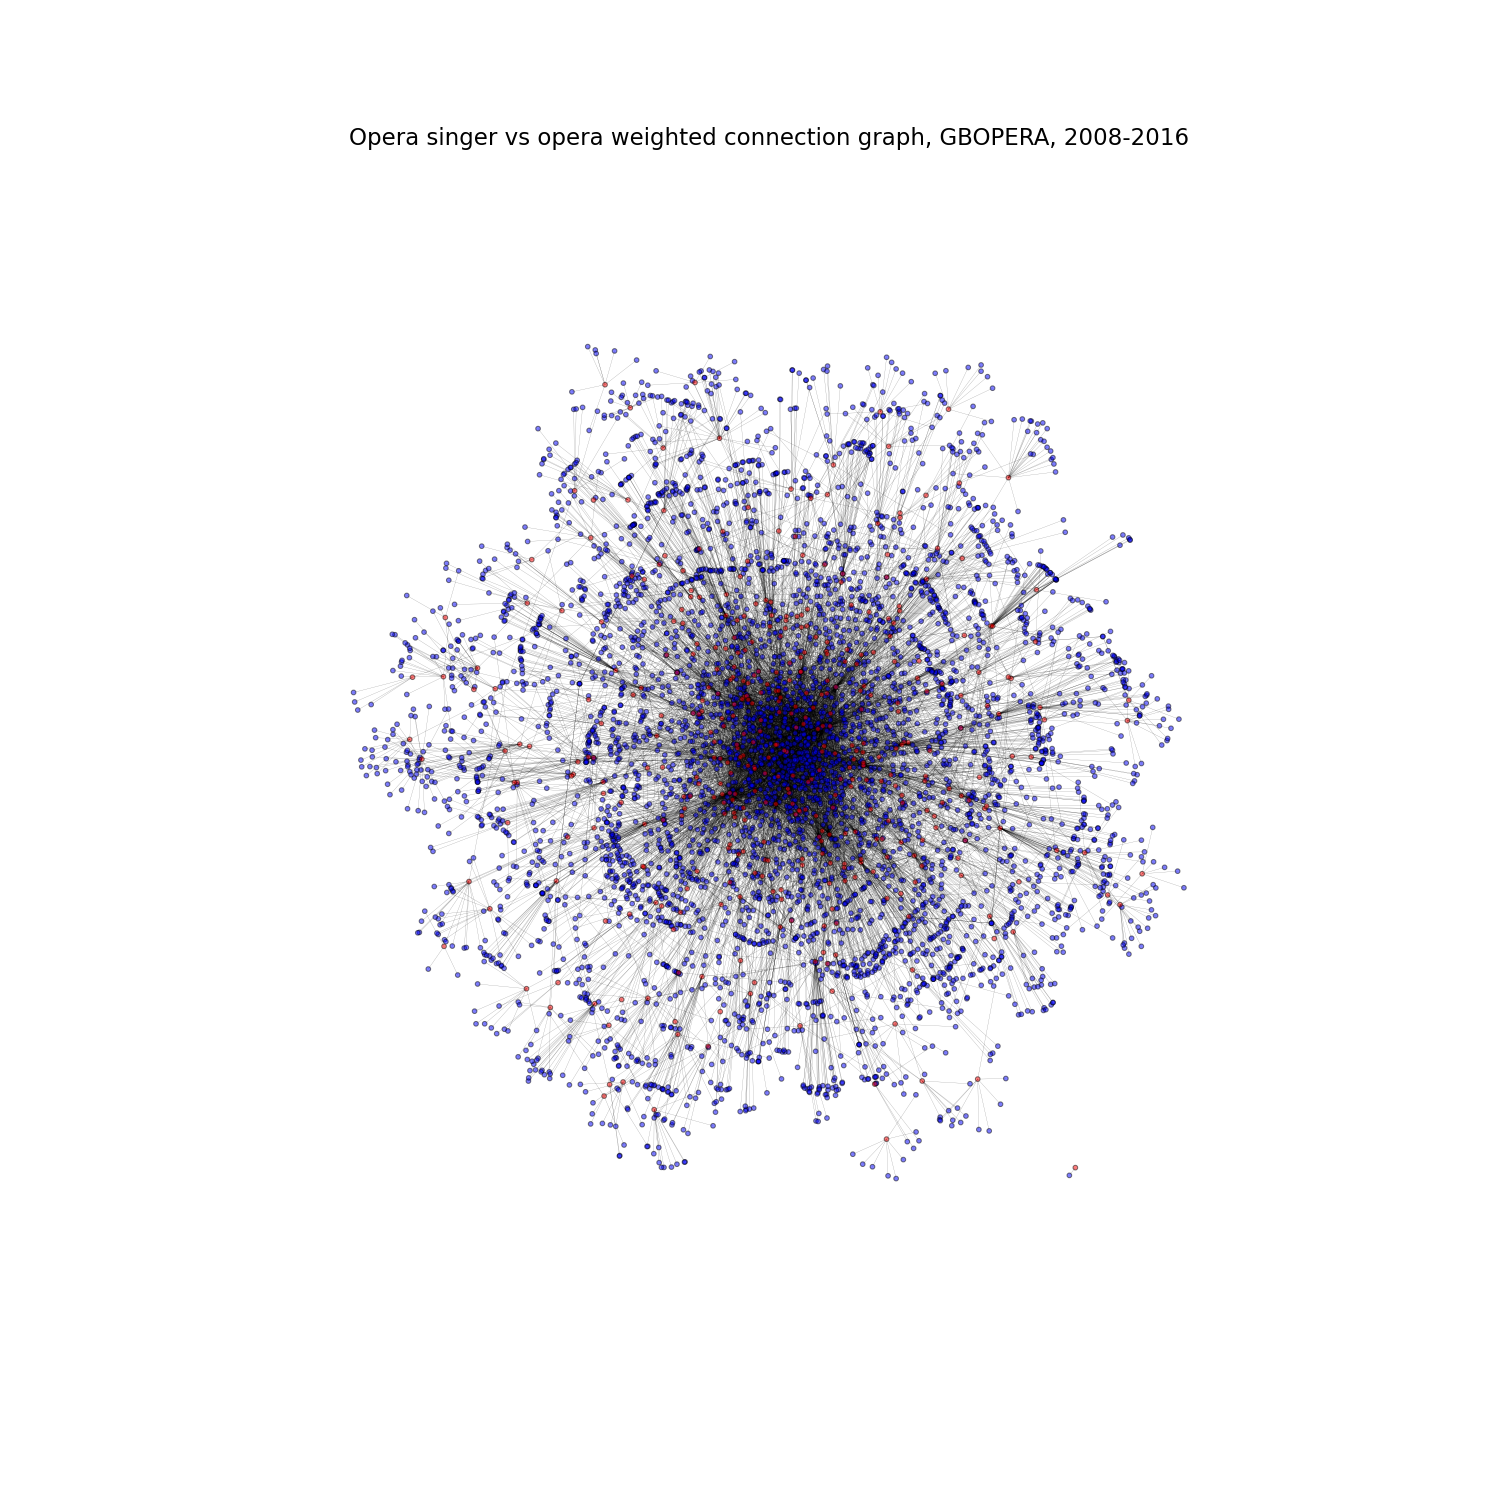

The table this chart was drawn from, first rows:
OLIVER WIDMER; DER FERNE KLANGE (Il suono lontano); 1
MAR ABASCAL; LOS SOBRINOS DEL CAPITN GRANT (I nipoti …; 1
HANNA HUSHR; Auditorio Nacional de Msica de Madrid; 1
RYAN GIBB; JOSEPH AND THE AMAZING TECHNICOLOR DREAM…; 1
PAMELA FLORES; Musica di Georg Friedrich HandelAlcina, …; 1
LUCA DALLAMICO; Fondazione Arena di Verona  87 Festival …; 2
ELENA POPOVSKAJA; TURANDOT; 1
PAOLO LOPEZ; GIULIO CESARE; 2
ALEXISE YERNA; ERNANI; 1
MIRCO PALAZZI; ZELMIRA; 1
ROBERTO DE CANDIA; LA FORZA DEL DESTINO; 1
MASSIMO CAVALLETTI; LUCIA DI LAMMERMOOR; 2
MARIANA PENTCHEVA; LA FORZA DEL DESTINO; 1
STEPHEN MILLING; DIE WALKRE; 1
STEFAN HEIDEMANN; RIENZI, der Letzte der Tribunen; 1
WOLFGANG BANKL; DIE LUSTIGE WITWE ( La vedova allegra ); 1
AQUILES MACHADO; LA BOHME; 1
MAURO SECCI; EREVKI (Gli Stivaletti); 1
VALENTINA BOI; IL TRITTICO; 1
MARIO LUPERI; STIFFELIO; 2
EMANUELE CORDARO; GIOVANNA DARCO; 1
LUDOVIC TZIER; DON CARLO; 1
VALERI TURMANOV; ZAIRA; 1
MARIO CASSI; MADAMA BUTTERFLY; 1
TERRY WEY; LA DIDONE; 1
ANASTASIJA HARMS; MADAMA BUTTERFLY; 1
DANIELE PALUMBO; DON PASQUALE; 1
PARK JOUNGMIN; TURANDOT; 1
II TEHILA NENI GOLDSTEIN; LA DIDONE; 1
MASSIMILIANO CHIAROLLA; NORMA; 1
CHARLES OPPENHEIM/ARTURO LOPEZ CASTILLO; TOSCA; 1
CARMINE MONACO; MADAMA BUTTERFLY; 1
CATERINA DANGELO; VIVA LA MAMMA ossia LE CONVENIENZE ED IN…; 1
ANDREA PAPI; IL CORSARO; 1
OKSANA DYKA; UN BALLO IN MASCHERA; 3
SIMONE SCHNEIDER; ELEKTRA; 1
CRISTINA TOLEDO; SIEGFRIED; 1
MARCO CARIA; MADAMA BUTTERFLY; 1
JOSE LUIS COSTA; LA LEYENDA DEL BESO Zarzuela in Tre Atti…; 1
ENZO BOCCANERA; LA VEDOVA ALLEGRA; 1
KERSTIN CHAVEZ; THE RAPE OF LUCRETIA; 1
MARCO FILIPPO ROMANO; GUILLAUME TELL; 1
ARNALDO KLLOGJERI; MACBETH; 1
SANDRA PASTRANA; IL SIGNOR BRUSCHINO ossia Il figlio per …; 1
DIONIGI DOSTUNI; LA FUGA IN MASCHERA; 1
TOMMASO CORVAJA; LA TRAVIATA; 1
MATTEO MEZZARO; IL FILOSOFO DI CAMPAGNA; 1
HALL; LE NOZZE DI FIGARO; 1
RICHARD PAUL FINK; RUSALKA; 1
THOMAS PIFFKA; LULU; 1
FRANCESCO MUSINU; CARMEN; 1
ANNALISA FERRARINI; RIGOLETTO; 1
OLESYA BERMAN CHUPRINOVA; ELISABETTA REGINA DINGHILTERRA; 1
SIMONE ALBERGHINI; LA BOHME; 1
INGA KALNA; LUCIO SILLA; 1
LORIS PURPURA; BILLY BUDD; 2
ELENA TRAVERSI; LE RIRE  (Il riso); 1
AMBROGIO MAESTRI; RIGOLETTO; 1
NADJA MICHAEL; POPPEA E NERONE (LIncoronazione di Poppe…; 1
ROBERTO JACHINI VIRGILI; FALSTAFF; 1
ANGELA DENOKE; VC MAKROPULOS (Laffare Makropulos); 1
... 9,556 more rows
